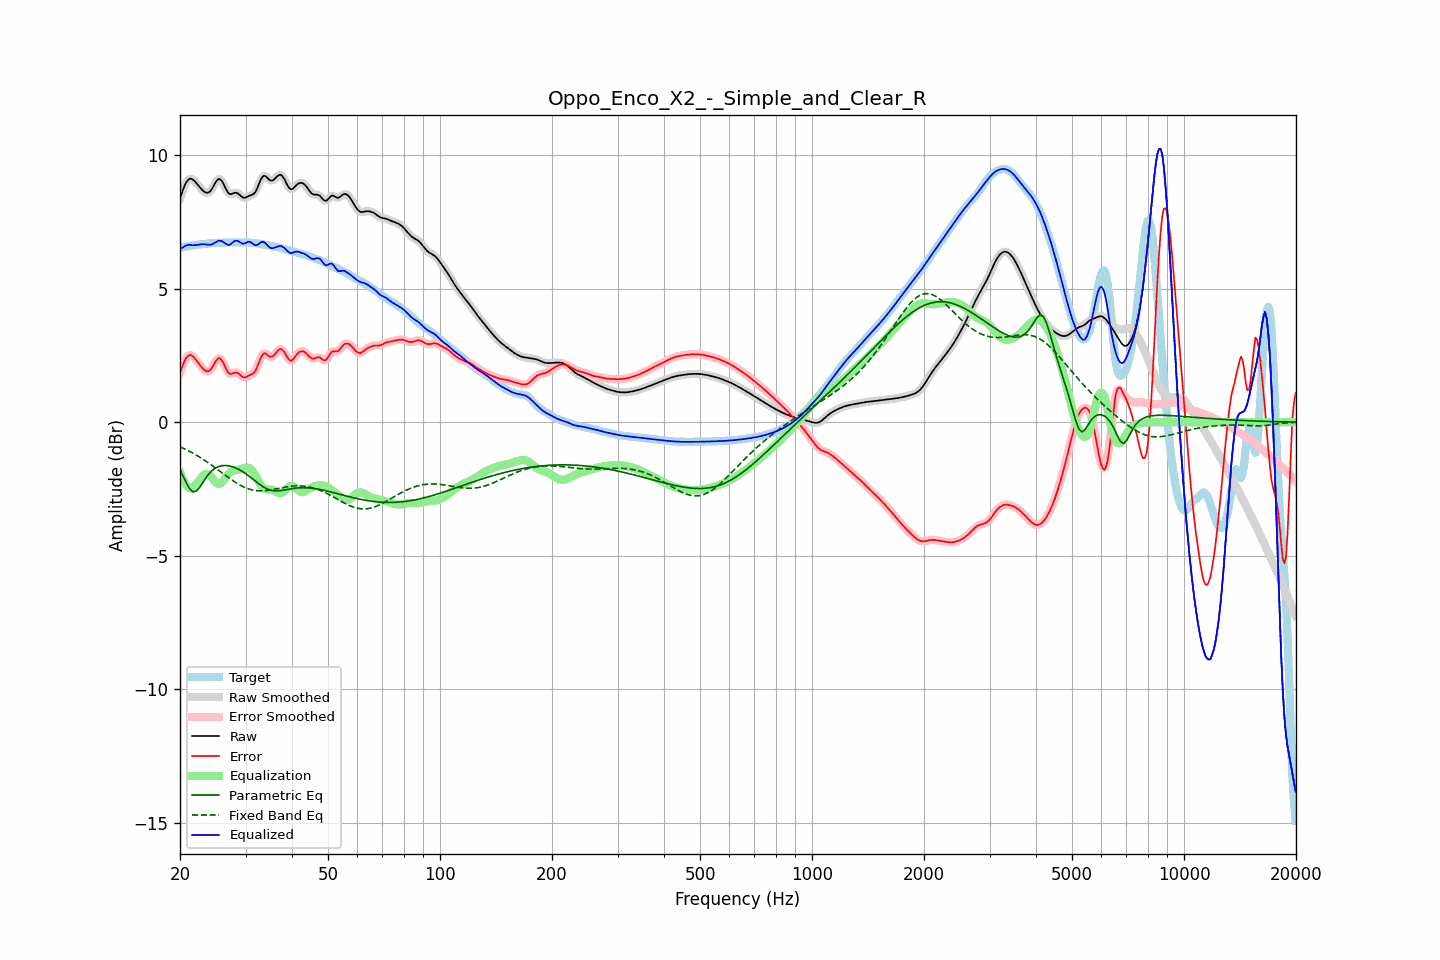

Values plotted in this chart, from the file beside it:
frequency, raw, error, smoothed, error_smoothed, equalization, parametric_eq, fixed_band_eq, equalized_raw, equalized_smoothed, target
20.00, 8.37, 1.84, 8.36, 1.83, -1.88, -1.77, -0.92, 6.49, 6.48, 6.53
20.20, 8.55, 2.01, 8.56, 2.02, -2.04, -1.90, -0.95, 6.51, 6.52, 6.54
20.40, 8.71, 2.17, 8.72, 2.18, -2.17, -2.02, -0.98, 6.54, 6.55, 6.55
20.61, 8.87, 2.31, 8.86, 2.31, -2.28, -2.15, -1.01, 6.59, 6.58, 6.55
20.81, 8.98, 2.41, 8.98, 2.41, -2.37, -2.28, -1.03, 6.62, 6.61, 6.57
21.02, 9.06, 2.48, 9.06, 2.48, -2.43, -2.39, -1.06, 6.63, 6.63, 6.58
21.23, 9.11, 2.51, 9.10, 2.51, -2.47, -2.49, -1.09, 6.64, 6.63, 6.59
21.44, 9.11, 2.50, 9.11, 2.50, -2.48, -2.55, -1.13, 6.63, 6.62, 6.61
21.66, 9.07, 2.46, 9.08, 2.46, -2.45, -2.60, -1.16, 6.62, 6.62, 6.62
21.87, 9.03, 2.40, 9.03, 2.40, -2.40, -2.60, -1.19, 6.63, 6.62, 6.62
22.09, 8.96, 2.33, 8.96, 2.33, -2.33, -2.59, -1.23, 6.63, 6.63, 6.63
22.31, 8.89, 2.25, 8.89, 2.25, -2.25, -2.52, -1.26, 6.63, 6.64, 6.64
22.54, 8.81, 2.17, 8.81, 2.17, -2.17, -2.46, -1.30, 6.64, 6.64, 6.65
22.76, 8.74, 2.09, 8.74, 2.09, -2.09, -2.37, -1.34, 6.65, 6.65, 6.65
22.99, 8.68, 2.02, 8.68, 2.02, -2.02, -2.28, -1.37, 6.66, 6.66, 6.66
23.22, 8.63, 1.96, 8.63, 1.96, -1.97, -2.18, -1.41, 6.66, 6.66, 6.67
23.45, 8.59, 1.92, 8.59, 1.92, -1.94, -2.09, -1.45, 6.65, 6.65, 6.67
23.69, 8.58, 1.90, 8.58, 1.90, -1.94, -2.01, -1.49, 6.65, 6.65, 6.68
23.92, 8.60, 1.91, 8.60, 1.92, -1.96, -1.93, -1.54, 6.64, 6.64, 6.69
24.16, 8.66, 1.96, 8.66, 1.97, -2.01, -1.87, -1.58, 6.64, 6.64, 6.69
24.40, 8.74, 2.04, 8.75, 2.05, -2.09, -1.81, -1.62, 6.66, 6.66, 6.70
24.65, 8.85, 2.15, 8.85, 2.15, -2.16, -1.76, -1.66, 6.69, 6.69, 6.70
24.89, 8.96, 2.26, 8.96, 2.26, -2.23, -1.72, -1.71, 6.73, 6.73, 6.70
25.14, 9.04, 2.34, 9.05, 2.34, -2.29, -1.69, -1.75, 6.76, 6.76, 6.70
25.39, 9.10, 2.40, 9.09, 2.39, -2.31, -1.66, -1.80, 6.79, 6.78, 6.70
25.65, 9.08, 2.38, 9.08, 2.38, -2.30, -1.64, -1.84, 6.79, 6.79, 6.71
25.91, 9.03, 2.32, 9.03, 2.32, -2.25, -1.63, -1.89, 6.78, 6.77, 6.71
26.16, 8.93, 2.21, 8.92, 2.21, -2.18, -1.63, -1.93, 6.74, 6.74, 6.71
26.43, 8.80, 2.08, 8.80, 2.08, -2.10, -1.62, -1.98, 6.69, 6.70, 6.72
26.69, 8.68, 1.96, 8.68, 1.96, -2.02, -1.63, -2.02, 6.66, 6.66, 6.72
26.96, 8.58, 1.85, 8.59, 1.86, -1.95, -1.63, -2.07, 6.63, 6.64, 6.72
27.23, 8.53, 1.80, 8.54, 1.81, -1.89, -1.64, -2.11, 6.64, 6.65, 6.73
27.50, 8.54, 1.81, 8.54, 1.81, -1.85, -1.66, -2.15, 6.69, 6.69, 6.73
27.77, 8.56, 1.83, 8.56, 1.83, -1.82, -1.68, -2.19, 6.74, 6.74, 6.73
28.05, 8.58, 1.86, 8.58, 1.85, -1.81, -1.70, -2.23, 6.78, 6.77, 6.73
28.33, 8.58, 1.86, 8.58, 1.86, -1.79, -1.72, -2.27, 6.79, 6.79, 6.73
28.62, 8.56, 1.84, 8.56, 1.83, -1.78, -1.75, -2.31, 6.78, 6.78, 6.72
28.90, 8.51, 1.79, 8.51, 1.79, -1.77, -1.78, -2.34, 6.74, 6.74, 6.72
29.19, 8.46, 1.74, 8.46, 1.74, -1.75, -1.82, -2.38, 6.71, 6.71, 6.72
29.48, 8.41, 1.68, 8.42, 1.70, -1.73, -1.85, -2.41, 6.68, 6.69, 6.72
29.78, 8.40, 1.68, 8.40, 1.68, -1.71, -1.89, -2.44, 6.69, 6.69, 6.72
30.08, 8.41, 1.68, 8.41, 1.69, -1.70, -1.93, -2.46, 6.71, 6.71, 6.72
30.38, 8.44, 1.72, 8.44, 1.71, -1.70, -1.98, -2.48, 6.74, 6.74, 6.72
30.68, 8.47, 1.75, 8.46, 1.74, -1.72, -2.02, -2.50, 6.75, 6.75, 6.72
30.99, 8.49, 1.78, 8.49, 1.77, -1.76, -2.07, -2.52, 6.73, 6.73, 6.71
31.30, 8.51, 1.80, 8.51, 1.80, -1.82, -2.12, -2.54, 6.69, 6.69, 6.71
31.61, 8.55, 1.85, 8.56, 1.85, -1.91, -2.16, -2.55, 6.65, 6.65, 6.70
31.93, 8.62, 1.93, 8.63, 1.94, -2.01, -2.21, -2.56, 6.62, 6.63, 6.70
32.24, 8.75, 2.06, 8.75, 2.07, -2.12, -2.26, -2.57, 6.63, 6.64, 6.69
32.57, 8.89, 2.21, 8.89, 2.22, -2.23, -2.30, -2.57, 6.67, 6.67, 6.68
32.89, 9.04, 2.37, 9.04, 2.37, -2.32, -2.35, -2.57, 6.72, 6.71, 6.67
33.22, 9.15, 2.49, 9.15, 2.49, -2.41, -2.39, -2.57, 6.74, 6.74, 6.66
33.55, 9.22, 2.57, 9.21, 2.56, -2.47, -2.43, -2.57, 6.75, 6.74, 6.65
33.89, 9.21, 2.57, 9.21, 2.57, -2.50, -2.46, -2.56, 6.71, 6.70, 6.64
34.23, 9.16, 2.54, 9.16, 2.54, -2.52, -2.49, -2.56, 6.64, 6.64, 6.62
34.57, 9.10, 2.49, 9.10, 2.49, -2.52, -2.52, -2.55, 6.58, 6.58, 6.61
34.92, 9.05, 2.45, 9.06, 2.45, -2.52, -2.54, -2.54, 6.53, 6.54, 6.60
35.27, 9.04, 2.45, 9.04, 2.45, -2.53, -2.55, -2.53, 6.51, 6.51, 6.59
35.62, 9.06, 2.48, 9.06, 2.48, -2.55, -2.56, -2.52, 6.51, 6.52, 6.58
35.97, 9.11, 2.54, 9.11, 2.54, -2.58, -2.57, -2.51, 6.53, 6.53, 6.57
... 635 more rows
